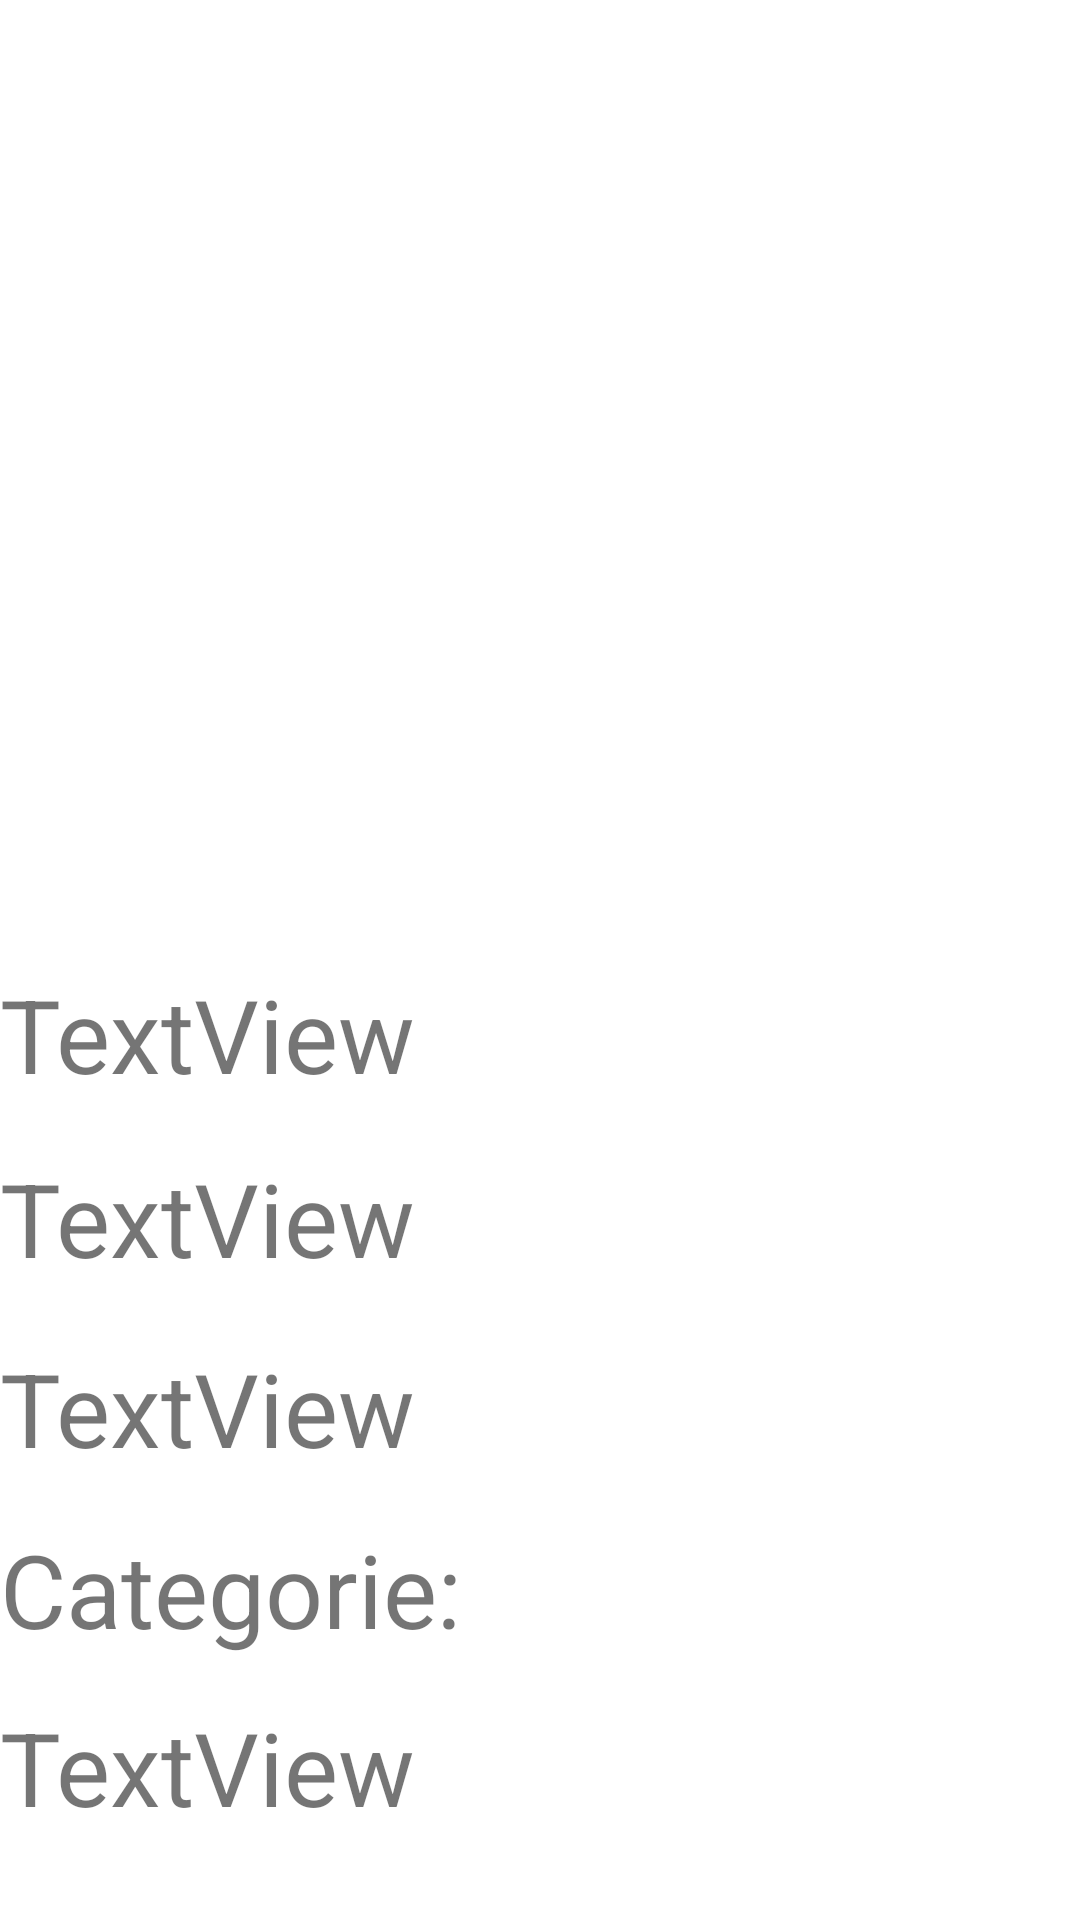

Reconstruct the res/layout file that produces this screen, plus the resources it refers to.
<!-- AndroidManifest.xml: application theme Theme.Ttss -->
<!-- res/layout/activity_book_details.xml -->
<?xml version="1.0" encoding="utf-8"?>
<layout>
<androidx.constraintlayout.widget.ConstraintLayout xmlns:android="http://schemas.android.com/apk/res/android"
    xmlns:app="http://schemas.android.com/apk/res-auto"
    xmlns:tools="http://schemas.android.com/tools"
    android:layout_width="match_parent"
    android:layout_height="match_parent"
    tools:context=".BookDetails">

    <ImageView
        android:id="@+id/imgdetails"
        android:layout_width="242dp"
        android:layout_height="249dp"
        android:layout_marginTop="36dp"
        android:layout_marginEnd="96dp"
        app:layout_constraintEnd_toEndOf="parent"
        app:layout_constraintTop_toBottomOf="@+id/reserver"
        tools:srcCompat="@tools:sample/avatars" />

    <ScrollView
        android:layout_width="fill_parent"
        android:layout_height="0dp"
        app:layout_constraintBottom_toBottomOf="parent"
        app:layout_constraintEnd_toEndOf="parent"
        app:layout_constraintTop_toBottomOf="@+id/imgdetails">

        <LinearLayout
            android:layout_width="match_parent"
            android:layout_height="0dp"
            android:orientation="vertical"
            app:layout_constraintBottom_toBottomOf="parent"
            app:layout_constraintEnd_toEndOf="parent"
            app:layout_constraintTop_toBottomOf="@+id/imgdetails">

            <TextView
                android:id="@+id/titledetails"
                android:layout_width="match_parent"
                android:layout_height="wrap_content"
                android:layout_marginTop="37dp"
                android:text="TextView"
                android:textSize="34sp" />

            <TextView
                android:id="@+id/auteurdetails"
                android:layout_width="match_parent"
                android:layout_height="wrap_content"
                android:layout_marginTop="16dp"
                android:text="TextView"
                android:textSize="34sp" />

            <TextView
                android:id="@+id/detailspages"
                android:layout_width="match_parent"
                android:layout_height="wrap_content"
                android:layout_marginTop="18dp"
                android:text="TextView"
                android:textSize="34sp" />

            <TextView
                android:id="@+id/detailscategorie"
                android:layout_width="match_parent"
                android:layout_height="wrap_content"
                android:layout_marginTop="15dp"
                android:text="Categorie: "
                android:textSize="34sp" />

            <TextView
                android:id="@+id/descriptiondetails"
                android:layout_width="match_parent"
                android:layout_height="wrap_content"
                android:layout_marginTop="14dp"
                android:text="TextView"
                android:textSize="34sp" />
        </LinearLayout>
    </ScrollView>

    <Button
        android:id="@+id/reserver"
        android:layout_width="250dp"
        android:layout_height="58dp"
        android:layout_marginTop="16dp"
        android:enabled="true"
        android:text="Reserver"
        android:visibility="gone"
        app:layout_constraintEnd_toEndOf="parent"
        app:layout_constraintHorizontal_bias="0.459"
        app:layout_constraintStart_toStartOf="parent"
        app:layout_constraintTop_toTopOf="parent" />

    <TextView
        android:id="@+id/userReserve"
        android:layout_width="wrap_content"
        android:layout_height="wrap_content"
        android:layout_marginStart="16dp"
        android:fontFamily="sans-serif-black"
        android:hint="Hicham Chahboune"
        android:textSize="24sp"
        android:visibility="gone"
        app:layout_constraintBottom_toTopOf="@+id/imgdetails"
        app:layout_constraintStart_toStartOf="parent" />

</androidx.constraintlayout.widget.ConstraintLayout></layout>
<!-- resources referenced by this layout -->
<resources>
  <style name="Theme.Ttss" parent="Theme.MaterialComponents.DayNight.DarkActionBar">
          
          <item name="colorPrimary">@color/purple_500</item>
          <item name="colorPrimaryVariant">@color/purple_700</item>
          <item name="colorOnPrimary">@color/white</item>
          
          <item name="colorSecondary">@color/teal_200</item>
          <item name="colorSecondaryVariant">@color/teal_700</item>
          <item name="colorOnSecondary">@color/black</item>
          
          <item name="android:statusBarColor" tools:targetApi="l">?attr/colorPrimaryVariant</item>
          
      </style>
  <!-- not gathered from this repository: default colours our renderer supplied (Android Studio template values) -->
  <color name="purple_500">#FF6200EE</color>
  <color name="purple_700">#FF3700B3</color>
  <color name="teal_200">#FF03DAC5</color>
  <color name="teal_700">#FF018786</color>
  <color name="black">#FF000000</color>
  <color name="white">#FFFFFFFF</color>
</resources>
